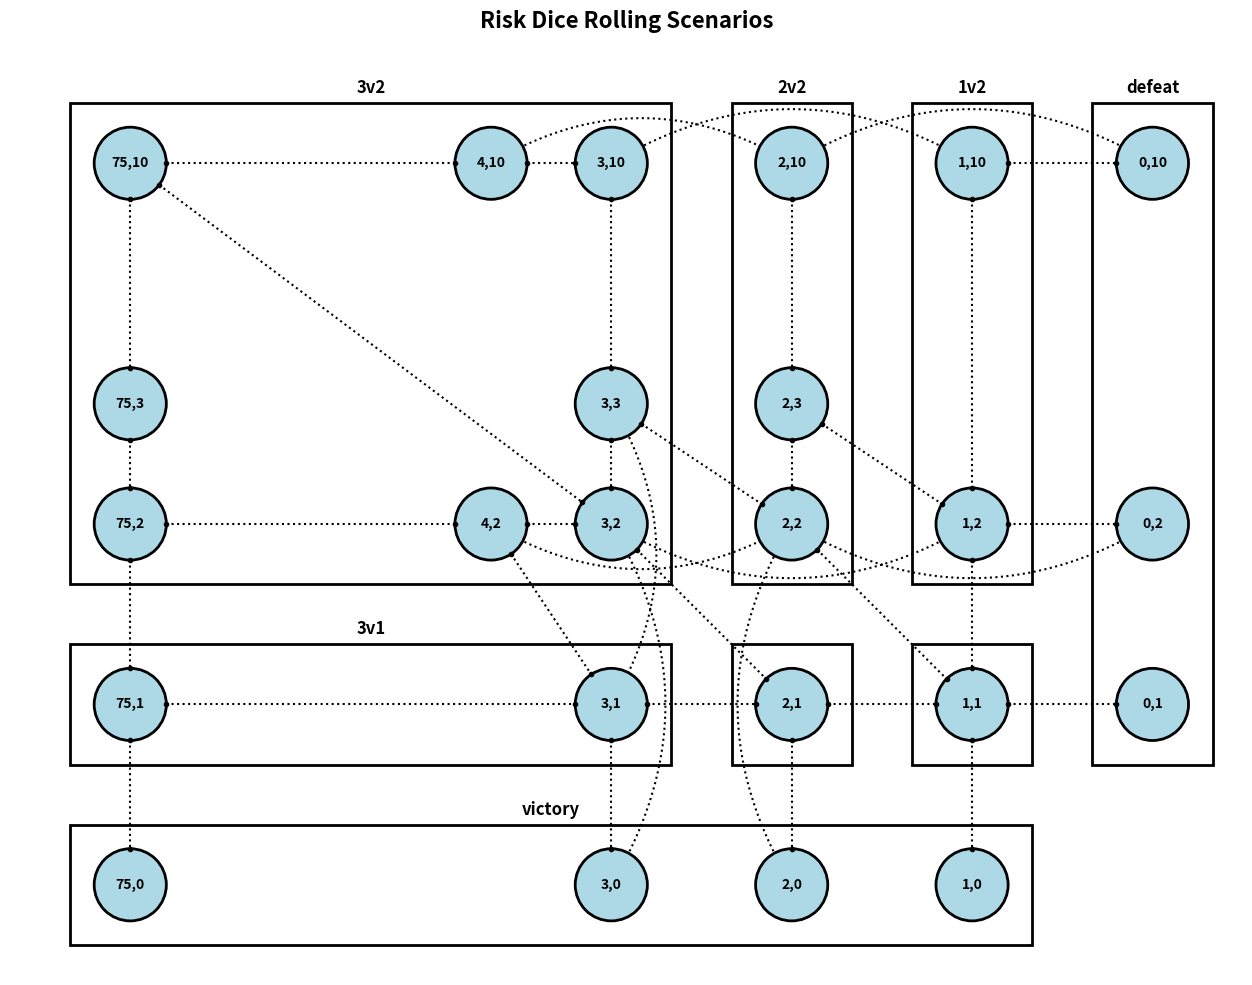

This chart was generated by the following Python code:
from matplotlib import pyplot, patches
import numpy as np

figure, axes = pyplot.subplots(figsize=(14, 10))

# Define circles
attackers_to_x = {
	75: 1,
	4: 4,
	3: 5,
	2: 6.5,
	1: 8,
	0: 9.5,
}
defenders_to_y = {
	10: 10,
	3: 8,
	2: 7,
	1: 5.5,
	0: 4,
}
circles = [
	(75, 10), (75, 3), (75, 2), (75, 1), (75, 0),
	(4, 10),           (4, 2),
	(3, 10),  (3, 3),  (3, 2),  (3, 1),  (3, 0),
	(2, 10),  (2, 3),  (2, 2),  (2, 1),  (2, 0),
	(1, 10),           (1, 2),  (1, 1),  (1, 0),
	(0, 10),           (0, 2),  (0, 1),
]

# Circle positions: {label: (x, y)}
circle_xy = {f'{c[0]},{c[1]}': (attackers_to_x[c[0]], defenders_to_y[c[1]]) for c in circles}
radius = 0.3

# Draw circles
for label, (x, y) in circle_xy.items():
	circle = patches.Circle((x, y), radius, color='lightblue', ec='black', linewidth=2)
	axes.add_patch(circle)
	axes.text(x, y, label, ha='center', va='center', fontsize=10, weight='bold')

def calculate_box(pixel_coords, padding=0.2):
	"""
	Calculate box boundaries from list of pixel coordinates.

	Args:
		pixel_coords: List of (x, y) pixel coordinate tuples
		padding: Extra space around the circles

	Returns:
		(x, y, width, height) tuple for the box
	"""
	x_positions = [coord[0] for coord in pixel_coords]
	y_positions = [coord[1] for coord in pixel_coords]

	min_x = min(x_positions) - radius - padding
	max_x = max(x_positions) + radius + padding
	min_y = min(y_positions) - radius - padding
	max_y = max(y_positions) + radius + padding

	width = max_x - min_x
	height = max_y - min_y

	return (min_x, min_y, width, height)

# Define boxes by their circle string keys
box_definitions = {
	'3v2': ['75,10', '75,3', '75,2', '4,10', '4,2', '3,10', '3,3', '3,2'],
	'2v2': ['2,10', '2,3', '2,2'],
	'1v2': ['1,10', '1,2'],
	'3v1': ['75,1', '3,1'],
	'': ['2,1'],
	' ': ['1,1'],
	'defeat': ['0,10', '0,2', '0,1'],
	'victory': ['75,0', '3,0', '2,0', '1,0']
}

# Calculate boxes
boxes = {label: calculate_box([circle_xy[key] for key in keys]) for label, keys in box_definitions.items()}

# Draw boxes
for label, (x, y, w, h) in boxes.items():
	rectangle = patches.Rectangle((x, y), w, h, linewidth=2, edgecolor='black', facecolor='none')
	axes.add_patch(rectangle)
	if label and label not in ['', ' ']:
		axes.text(x + w/2, y + h + 0.05, label, ha='center', va='bottom', fontsize=12, weight='bold')

# Helper function to get edge points
def get_edge_points(start, end):
	x1, y1 = circle_xy[start]
	x2, y2 = circle_xy[end]
	dx = x2 - x1
	dy = y2 - y1
	dist = np.sqrt(dx**2 + dy**2)
	if dist == 0:
		return x1, y1, x2, y2
	dx_norm = dx / dist
	dy_norm = dy / dist
	x1_edge = x1 + radius * dx_norm
	y1_edge = y1 + radius * dy_norm
	x2_edge = x2 - radius * dx_norm
	y2_edge = y2 - radius * dy_norm
	return x1_edge, y1_edge, x2_edge, y2_edge

# Straight connections with dots
connections = [
	# 3v2 box connections
	('75,10', '4,10'),
	('4,10', '3,10'),

	('3,10', '3,3'),
	('3,3', '3,2'),

	('75,10', '75,3'),
	('75,3', '75,2'),

	('75,2', '4,2'),
	('4,2', '3,2'),

	('75,10', '3,2'),

	# 3v1 box
	('75,1', '3,1'),

	# 2v2 box
	('2,10', '2,3'),
	('2,3', '2,2'),

	# 1v2 box
	('1,10', '1,2'),

	# Between Boxes
	('75,2', '75,1'),
	('75,1', '75,0'),

	('3,1', '3,0'),
	('3,1', '2,1'),

	('2,1', '1,1'),
	('2,1', '2,0'),

	('1,1', '0,1'),
	('1,1', '1,0'),

	('1,10', '0,10'),

	('1,2', '0,2'),
	('1,2', '1,1'),

	('3,2', '2,1'),

	('3,3', '2,2'),
	('4,2', '3,1'),
	('2,3', '1,2'),
	('2,2', '1,1'),
]

for start, end in connections:
	x1, y1, x2, y2 = get_edge_points(start, end)
	axes.plot([x1, x2], [y1, y2], 'k:', linewidth=1.5, marker='o', markersize=3)

# Curved connections
def draw_curve(start, end, axes, direction='auto'):
	x1, y1 = circle_xy[start]
	x2, y2 = circle_xy[end]

	# Create a curved path
	t = np.linspace(0, 1, 100)
	mid_x = (x1 + x2) / 2
	mid_y = (y1 + y2) / 2

	# Add curvature perpendicular to the line
	dx = x2 - x1
	dy = y2 - y1

	# Adjust direction based on parameter
	match direction:
		case 'left':
			perp_x = dy * 0.3
			perp_y = -dx * 0.3
		case 'right':
			perp_x = -dy * 0.3
			perp_y = dx * 0.3
		case 'up':
			perp_x = dy * 0.3
			perp_y = dx * 0.3
		case 'down':
			perp_x = -dy * 0.3
			perp_y = -dx * 0.3
		case _:  # 'auto' or any other value
			perp_x = -dy * 0.3
			perp_y = dx * 0.3

	x_curve = (1-t)**2 * x1 + 2*(1-t)*t * (mid_x + perp_x) + t**2 * x2
	y_curve = (1-t)**2 * y1 + 2*(1-t)*t * (mid_y + perp_y) + t**2 * y2

	# Trim to edges
	dist_start = np.sqrt((x_curve - x1)**2 + (y_curve - y1)**2)
	dist_end = np.sqrt((x_curve - x2)**2 + (y_curve - y2)**2)
	mask = (dist_start >= radius) & (dist_end >= radius)
	axes.plot(x_curve[mask], y_curve[mask], 'k:', linewidth=1.5)

curved_connections = [
	('4,10', '2,10', 'up'),
	('3,10', '1,10', 'up'),
	('4,2', '2,2', 'down'),
	('3,2', '1,2', 'down'),
	('3,3', '3,1', 'right'),
	('3,2', '3,0', 'right'),
	('2,2', '2,0', 'left'),
	('2,2', '0,2', 'down'),
	('2,10', '0,10', 'up'),
]

for conn in curved_connections:
	if len(conn) == 3:
		draw_curve(conn[0], conn[1], axes, conn[2])
	else:
		draw_curve(conn[0], conn[1], axes)

axes.set_xlim(0, 10.25)
axes.set_ylim(3.25, 11)
axes.set_aspect('equal')
axes.axis('off')
pyplot.suptitle('Risk Dice Rolling Scenarios', fontsize=16, weight='bold')
pyplot.tight_layout()

figure.patch.set_alpha(0)
pyplot.savefig('out/visualization.png', dpi=300, bbox_inches='tight', facecolor='none', pad_inches=0.5)
pyplot.show()
